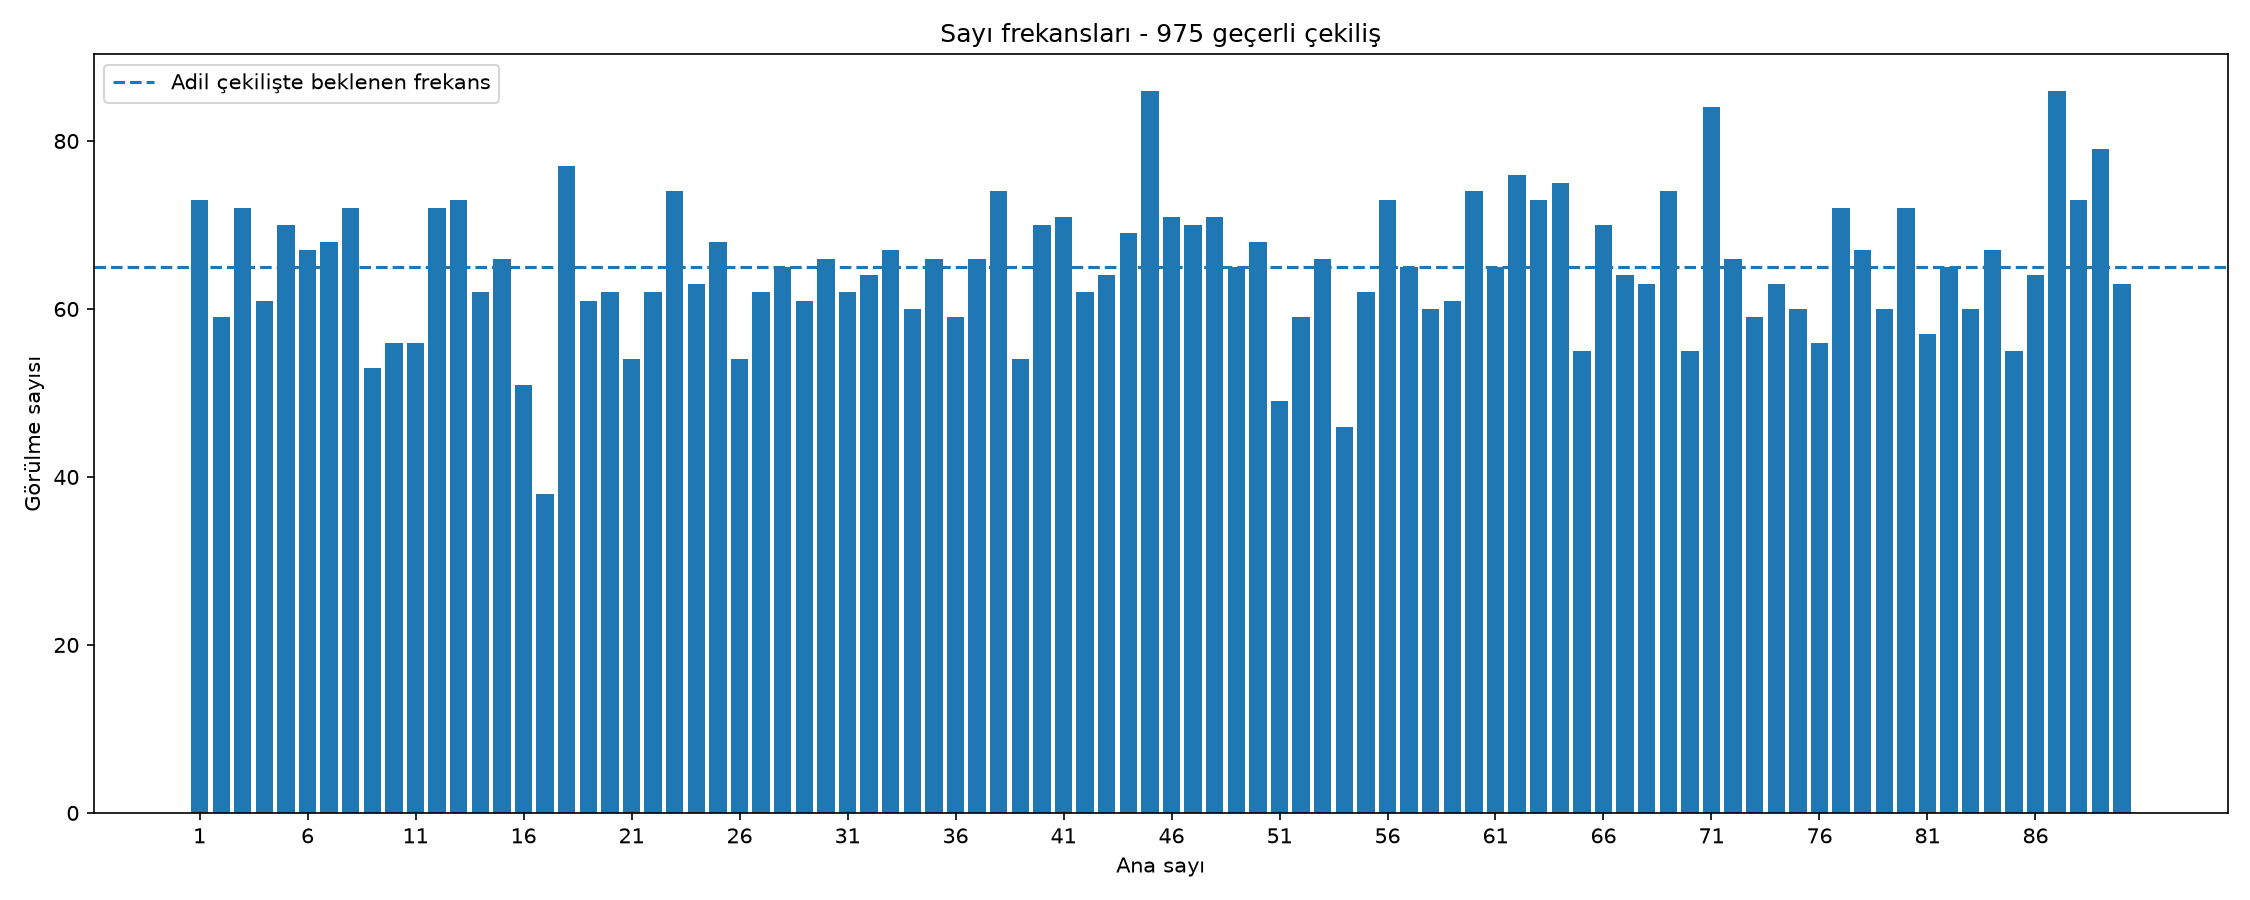

The table this chart was drawn from, first rows:
number, count, expected, difference, frequency_per_draw
1, 73, 65.0, 8.0, 0.07487
2, 59, 65.0, -6.0, 0.06051
3, 72, 65.0, 7.0, 0.07385
4, 61, 65.0, -4.0, 0.06256
5, 70, 65.0, 5.0, 0.07179
6, 67, 65.0, 2.0, 0.06872
7, 68, 65.0, 3.0, 0.06974
8, 72, 65.0, 7.0, 0.07385
9, 53, 65.0, -12.0, 0.05436
10, 56, 65.0, -9.0, 0.05744
11, 56, 65.0, -9.0, 0.05744
12, 72, 65.0, 7.0, 0.07385
13, 73, 65.0, 8.0, 0.07487
14, 62, 65.0, -3.0, 0.06359
15, 66, 65.0, 1.0, 0.06769
16, 51, 65.0, -14.0, 0.05231
17, 38, 65.0, -27.0, 0.03897
18, 77, 65.0, 12.0, 0.07897
19, 61, 65.0, -4.0, 0.06256
20, 62, 65.0, -3.0, 0.06359
21, 54, 65.0, -11.0, 0.05538
22, 62, 65.0, -3.0, 0.06359
23, 74, 65.0, 9.0, 0.0759
24, 63, 65.0, -2.0, 0.06462
25, 68, 65.0, 3.0, 0.06974
26, 54, 65.0, -11.0, 0.05538
27, 62, 65.0, -3.0, 0.06359
28, 65, 65.0, 0.0, 0.06667
29, 61, 65.0, -4.0, 0.06256
30, 66, 65.0, 1.0, 0.06769
31, 62, 65.0, -3.0, 0.06359
32, 64, 65.0, -1.0, 0.06564
33, 67, 65.0, 2.0, 0.06872
34, 60, 65.0, -5.0, 0.06154
35, 66, 65.0, 1.0, 0.06769
36, 59, 65.0, -6.0, 0.06051
37, 66, 65.0, 1.0, 0.06769
38, 74, 65.0, 9.0, 0.0759
39, 54, 65.0, -11.0, 0.05538
40, 70, 65.0, 5.0, 0.07179
41, 71, 65.0, 6.0, 0.07282
42, 62, 65.0, -3.0, 0.06359
43, 64, 65.0, -1.0, 0.06564
44, 69, 65.0, 4.0, 0.07077
45, 86, 65.0, 21.0, 0.08821
46, 71, 65.0, 6.0, 0.07282
47, 70, 65.0, 5.0, 0.07179
48, 71, 65.0, 6.0, 0.07282
49, 65, 65.0, 0.0, 0.06667
50, 68, 65.0, 3.0, 0.06974
51, 49, 65.0, -16.0, 0.05026
52, 59, 65.0, -6.0, 0.06051
53, 66, 65.0, 1.0, 0.06769
54, 46, 65.0, -19.0, 0.04718
55, 62, 65.0, -3.0, 0.06359
56, 73, 65.0, 8.0, 0.07487
57, 65, 65.0, 0.0, 0.06667
58, 60, 65.0, -5.0, 0.06154
59, 61, 65.0, -4.0, 0.06256
60, 74, 65.0, 9.0, 0.0759
... 30 more rows
